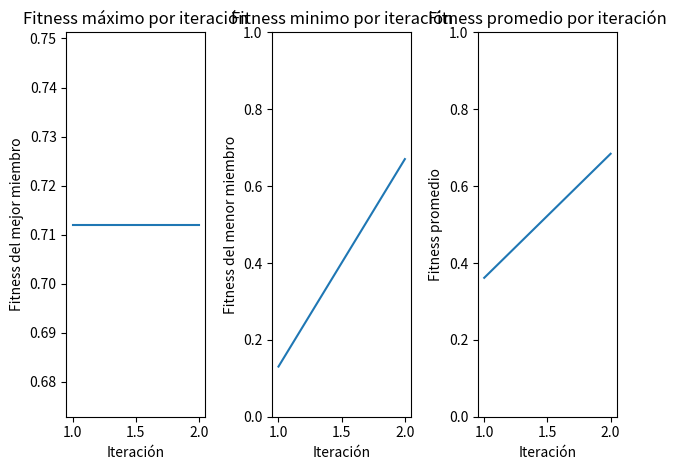

Here is the Python script that generated this plot:
import random
import matplotlib.pyplot as plt

def generacionDeCromosoma(tam):
    a = []
    for i in range(tam):
        a.append(random.randint(0,1))
    return a


def funcion(x):
    coef = 2**30-1
    a = (x/coef)**2
    return a

def numberToBinario(number):
    binario = []
    while number != 0:
        resto = number % 2
        number = number // 2
        binario.append(resto)
    if len(binario)!=30:
        for i in range(30-len(binario)):
            binario.append(0)
    crom = binario[::-1]
    return crom

def binarioToNumber(binario): #Convierte una lista de 1 y 0 (binario) a entero
    cromI = binario[::-1]
    decimal = 0
    for i in range(len(cromI)):
        decimal = decimal + cromI[i] * (2**i)
    return decimal


def mutacion(seleccionados, i, tam):
    cromo = seleccionados[i]
    pos = random.randint(0,tam-1)
    if cromo[pos] == 0:
        cromo[pos] = 1
    else :
        cromo[pos] = 0
    return cromo

def crossover(seleccionados, i, tam):
    n = random.randint(0,tam-1)
    print("Corte crossover = ", n)
    #print("n crossover :")
    #print(n)
    elemento1 = seleccionados[i*2]
    elemento2 = seleccionados[(i*2)+1]
    elemento3 = elemento1[:n] + elemento2[n:]#devuelve el cromosoma cambiado
    elemento4 = elemento2[:n] + elemento1[n:]#devuelve el cromosoma cambiado
    #print(elemento3)
    #print(elemento4)
    return [elemento3, elemento4]

class Miembro:
    def __init__(self, cromosoma, valor, suma):
          self.cromosoma = cromosoma
          self.valor = valor
          self.funcionObjetivo = round(funcion(valor),3)
          self.fitness = round(self.funcionObjetivo/suma,2)

    def __str__(self):
        return f"Cromosoma: {self.cromosoma} Valor: {self.valor} FuncionObj: {self.funcionObjetivo} fitness: {self.fitness} "

class Poblacion:
    def __init__(self, miembros, cromMax, max, min, promedio):
        self.miembros = miembros
        self.crommax = cromMax
        self.max = round(max, 3)
        self.min = round(min, 3)
        self.prom = round(promedio, 3)
        
    def ruleta(self, cantidad):
        roulette = []
        elegidos = [] 
        for j in range(cantidad): 
            cantPos = self.miembros[j].fitness
            for k in range(int(cantPos*100)):
                roulette.append(self.miembros[j].valor)
        print("Ruleta = ", roulette)
        #print("RULETA: ",roulette)
        if len(roulette)!=100:
            print("ERROR: CANTIDAD DE POSICIONES DE RULETA ERRONEA")
        for i in range(cantidad):
            pos = random.randint(0,99)
            print("Pos ruletav = ", pos)
            #print ("elegido: ",roulette[pos])
            val = roulette[pos]
            j = 0
            while self.miembros[j].valor != val:
                j = j + 1
            elegidos.append(self.miembros[j].cromosoma)
        return elegidos
    
    def torneo(self, cantidad):
        elegidos = []
        seleccionados = []
        for i in range(cantidad):
            j = 0
            for j in range(cantidad):
                numAleatorio = random.randint(0,cantidad-1)
                elegidos.append(self.miembros[numAleatorio])
            k = 0
            for k in range(cantidad):
                if k == 0:
                    max = elegidos[0]
                else:
                    if max.funcionObjetivo < elegidos[k].funcionObjetivo :
                        max = elegidos[k]
            seleccionados.append(max)
        return seleccionados


    def mostrar_miembros(self):
        for miembro in self.miembros:
            print(miembro)
        #print('El cromosomas responsable del valor maximo ', self.miembros[self.posmax].funcionObjetivo, ' es ' , self.miembros[self.posmax])
        #print('El cromosomas responsable del valor minimo ', self.miembros[self.posmin].funcionObjetivo, ' es ' , self.miembros[self.posmin])

    def mostrarPoblacion(self, num):
        print(num, "       : ", self.crommax," : ", self.max," : ", self.min," : ", self.prom)

def siguientePoblacion(poblacion, cantMiembros, tamCromo, numCorr) :
    PC = 1
    PM = -1
    suma = 0
    acumFitness = 0
    fObj = 0
    miembros = []
    cambiados = [] 
    seleccionados = poblacion.ruleta(cantMiembros)
    print("Seleccionados =")
    for x in range(cantMiembros):
        print(seleccionados[x])
    # print("CROMOSOMAS SELECCIONADOS: ")
    # for i in range(cantMiembros):
    #     print(seleccionados[i])
    for i in range (cantMiembros//2): # la division // devuelve numero entero, mientras que / devuelve flotante
        cross = random.randint(1,100)
        print("Cross = ", cross)
        #print("probabilidad de crossover en ",i, " :",cross)
        if cross <= PC*100:
            cambiados.extend(crossover(seleccionados, i, tamCromo)) #arreglo de los nuevos cromosomas
        else :
            arregloProvisorio = [seleccionados[i*2] , seleccionados[(i*2)+1]]
            cambiados.extend(arregloProvisorio)
        #print('COLECCION DE CAMBIADOS ', i, cambiados)
    for j in range(cantMiembros):
        muta = random.randint(1,100)
        #print("probabilidad de mutacion en ",j, " :",muta)
        if muta <= PM*100:
            cambiados[j] = (mutacion(cambiados, j, tamCromo))
    #     print('COLECCION DE CAMBIADOS ', j, cambiados)
    # print(cambiados)
    print("Pasados por crossover = ")
    for t in range(cantMiembros):
        print(cambiados[t])
    for k in range(cantMiembros) :
        valor = binarioToNumber(cambiados[k])
        fObj = funcion(valor)
        suma = suma + fObj
        if k == 0 :
            min = fObj
            max = fObj
            posmax = k
        else :
            if min > fObj : 
                min = fObj

            if max < fObj :
                max = fObj
                posmax = k
    for y in range(cantMiembros):
        valor = binarioToNumber(cambiados[y])
        miembros.append(Miembro(cambiados[y], valor, suma))
        acumFitness = acumFitness + miembros[y].fitness
    if acumFitness != 1.00:
        rest = round(1.00 - acumFitness, 2)
        miembros[y].fitness = round(miembros[y].fitness + rest, 2)
    pob = Poblacion(miembros, cambiados[posmax], max, min, suma/cantMiembros) #El promedio es suma/cantMiembros (estaba mal antes, suma/tamCromo)
    minGlobales.append(min)
    maxGlobales.append(max)
    promGlobales.append(suma/cantMiembros)
    # print('Los miembros de la población ', numCorr,' son:') #FALTA AGREGAR EL NUMERO DE LA ITERACION QUE VIENE DE AFUERA
    # pob.mostrar_miembros()
    # print(" POBLACIÓN : CROMOSOMA CORRESPONDIENTE A VALOR MÁXIMO                                                    : MAX    : MIN    : PROM ") 
    pob.mostrarPoblacion(numCorr)
    return pob


def createPoblationInicial(cantMiembros, tamCromo): 
    suma = 0
    cromosomas = []
    miembros = []  
    acumFitness = 0
    rest = 0.00

    for i in range(cantMiembros) : 
        crom = generacionDeCromosoma(tamCromo)
        cromosomas.append(crom)
        valor = binarioToNumber(cromosomas[i])
        fObj = funcion(valor)
        suma = suma + fObj
        if i == 0 :
            min = fObj
            max = fObj
            posmax = i
        else :
            if min > fObj : 
                min = fObj
            if max < fObj :
                max = fObj
                posmax = i
    for y in range(cantMiembros):
        valor = binarioToNumber(cromosomas[y])
        miembros.append(Miembro(cromosomas[y], valor, suma))
        acumFitness = acumFitness + miembros[y].fitness
    if acumFitness != 1.00:
        rest = round(1.00 - acumFitness, 2)
        miembros[y].fitness = round(miembros[y].fitness + rest, 2)
    pob = Poblacion(miembros, cromosomas[posmax], max, min, suma/cantMiembros)
    minGlobales.append(min)
    maxGlobales.append(max)
    promGlobales.append(suma/cantMiembros)
    print('Los miembros de la población inicial son:')
    pob.mostrar_miembros()
    print(" POBLACIÓN : CROMOSOMA CORRESPONDIENTE A VALOR MÁXIMO                                                    : MAX    : MIN    : PROM ") 
    pob.mostrarPoblacion(1)
    return pob

minGlobales = []
maxGlobales = []
promGlobales = []
corridas = 2
population = createPoblationInicial(6,30) #se ingresa numero deseado de integrantes de la población y numero de bits por cromosoma
for c in range(corridas-1):
    population = siguientePoblacion(population,6,30, c+2)

x = list(range(1,corridas+1))
plt.subplot(1, 3, 1) #Para no tener que cerrar ventana por ventana, asi poder ver todos los graficos al instante
plt.plot(x, maxGlobales)
plt.title('Fitness máximo por iteración')
plt.xlabel('Iteración')
plt.ylabel('Fitness del mejor miembro')
#plt.ylim(0, 1)  # Escala del eje Y de 0 a 1

plt.subplot(1, 3, 2)
plt.plot(x, minGlobales)
plt.title('Fitness minimo por iteración')
plt.xlabel('Iteración')
plt.ylabel('Fitness del menor miembro')
plt.ylim(0, 1)  # Escala del eje Y de 0 a 1

plt.subplot(1, 3, 3)
plt.plot(x, promGlobales)
plt.title('Fitness promedio por iteración')
plt.xlabel('Iteración')
plt.ylabel('Fitness promedio')
plt.ylim(0, 1)  # Escala del eje Y de 0 a 1

plt.tight_layout()
plt.show()

#ALGUNAS FUNCIONES EXPLICADAS

#1)
#random.choice(poblacion, weights=none, k)
    #Parametros:
    # poblacion: la lista de elementos de la cual querés elegir.
    # weights: (opcional) una lista de **pesos numéricos** (o probabilidades relativas). No tienen que sumar 100.
    # k: cuántos elementos querés seleccionar.

#2)
# format(number, ‘05b’)
    #number es el numero que queremos cambiar el formato.
    # ‘05b’ = 05 - indica la cantidad de digitos a tener y b - indica que es binario

#3)
#''.join(str(digito) for digito in lista_binaria)
#int(binario_str, 2)

 #join() es una función de string en Python que se usa 
 # para unir los elementos de una lista (u otra secuencia) en una sola cadena de texto.

 #''.join(...)` une los números como una cadena binaria: `'10110'`.
 #int(..., 2)` convierte esa cadena binaria a entero base 10.


#CROSSOVER PASOS = 
# - Realizar el crossover en la funcion y guardarlos en un arreglo aparte , solo los cromosomas
# - Luego pasarlos a enteros 
# - Realizar la suma de los miembros nuevos
# - Guardar los nuevos como miembros de la poblacion

#CONSULTA =
# Puede pasar que en la poblacion haya un elemento repetido?
# Como puedo mantener siempre la misma cantidad de elementos en la poblacion

    #OPCION PERO CON ELEMENTOS SIN REPETIR
"""
    suma = 0
    miembros = []
    conjunto = list(range(0, 31))  # Conjunto del 0 al 31
    arreglo = random.sample(conjunto, 10)  # Selecciona 10 números sin repetir
    for i in range(10) :
        cromosoma = numberToBinario(arreglo[i])
        valor = arreglo[i]
        suma = suma + arreglo[i]
        if i == 1 :
            min = valor
            max = valor
        if i > 1 :
            if min > valor : 
                min = valor
            if max < valor :
                max = valor
        miembros.append(Miembro(cromosoma, valor, suma))
    p = Poblacion(miembros, max , min)
    p.mostrar_miembros()
    siguientePoblacion(p) #al ponerlo dentro de un bucle controlaremos las iteraciones   
    # Para tener 10 numeros distintos sin repeticion
    """

